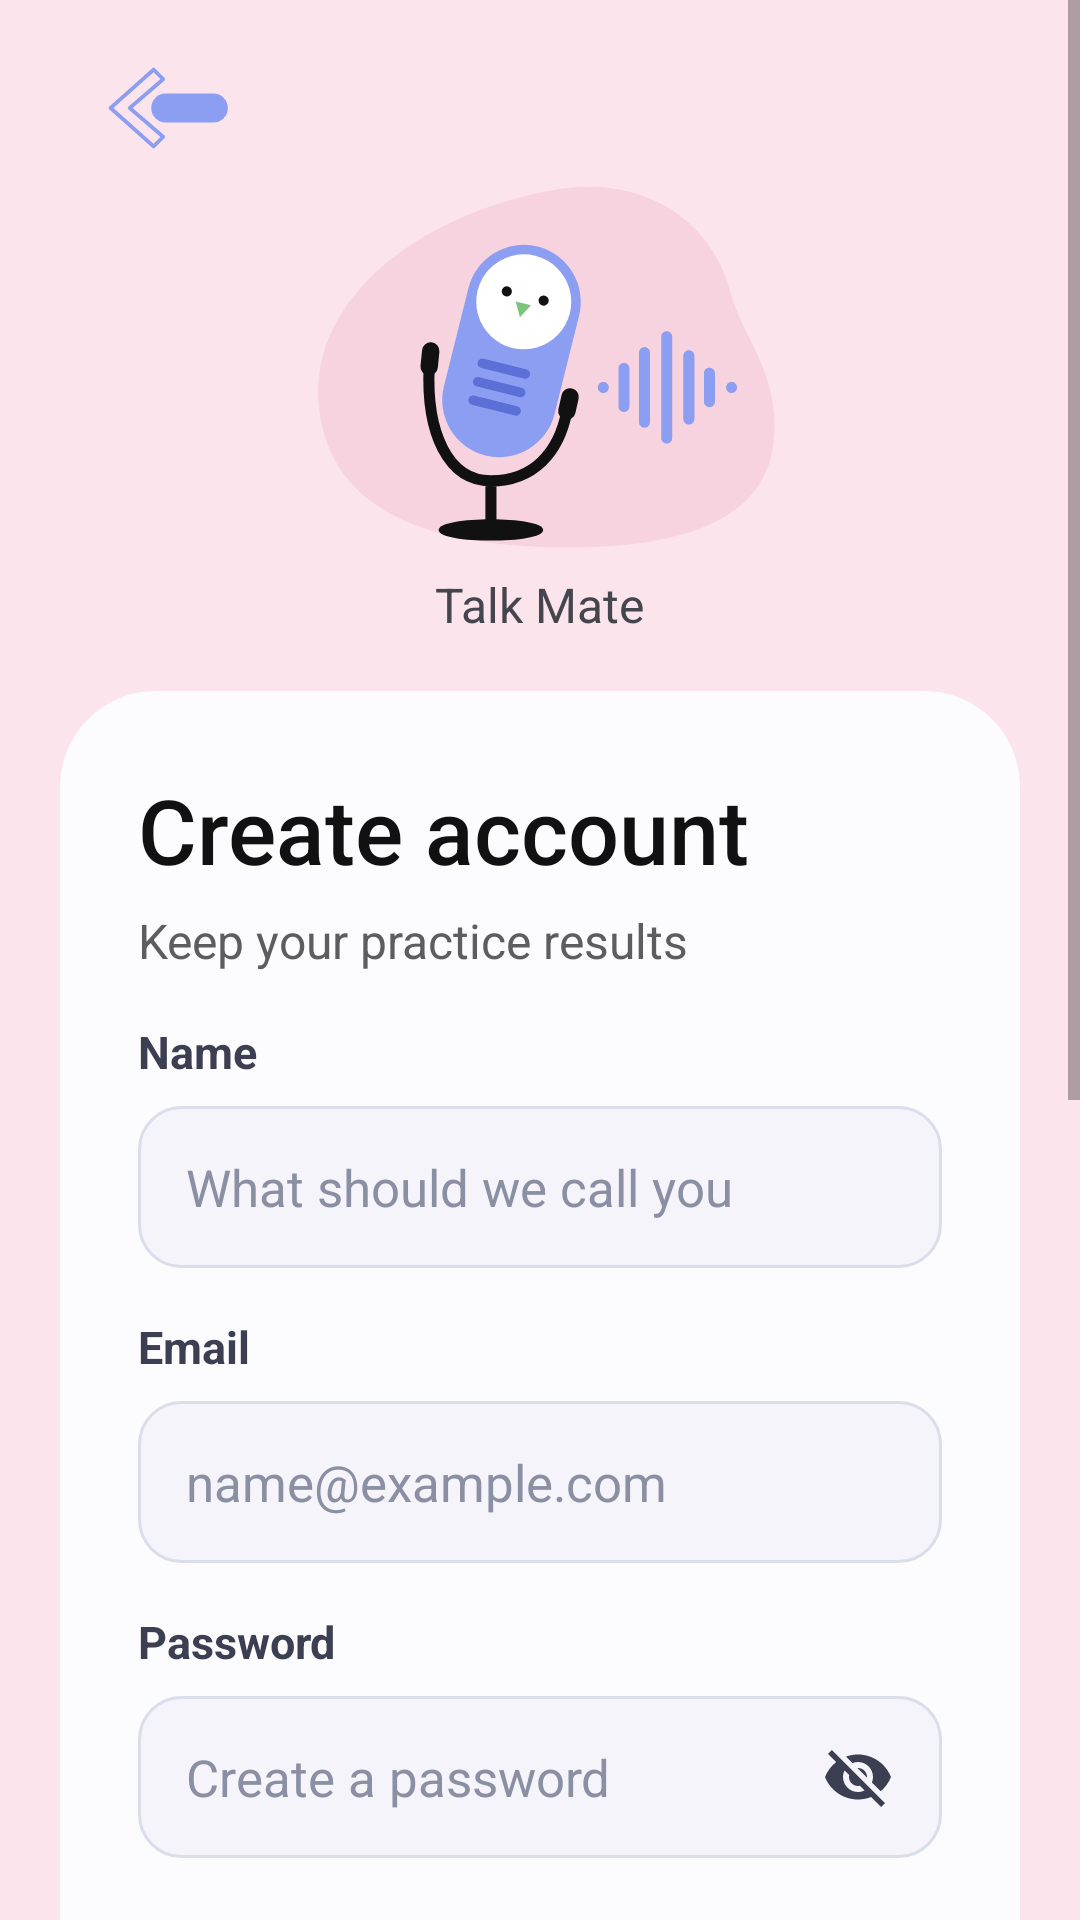

Android layout source for this screen:
<!-- AndroidManifest.xml: activity theme Theme.TalkMate.Pink -->
<!-- res/layout/activity_sign_up.xml -->
<?xml version="1.0" encoding="utf-8"?>
<ScrollView xmlns:android="http://schemas.android.com/apk/res/android" xmlns:app="http://schemas.android.com/apk/res-auto"
    android:layout_width="match_parent"
    android:layout_height="match_parent"
    android:background="@color/pink"
    android:fillViewport="true">

    <LinearLayout
        android:layout_width="match_parent"
        android:layout_height="wrap_content"
        android:gravity="center_horizontal"
        android:orientation="vertical"
        android:paddingStart="20dp"
        android:paddingEnd="20dp"
        android:paddingBottom="24dp">

        <ImageButton
            android:id="@+id/btnBack"
            android:layout_width="64dp"
            android:layout_height="48dp"
            android:layout_gravity="start"
            android:layout_marginStart="4dp"
            android:layout_marginTop="12dp"
            android:background="?attr/selectableItemBackgroundBorderless"
            android:contentDescription="@string/back"
            android:padding="8dp"
            android:scaleType="fitCenter"
            android:src="@drawable/ic_back" />

        <ImageView
            android:layout_width="190dp"
            android:layout_height="wrap_content"
            android:adjustViewBounds="true"
            android:importantForAccessibility="no"
            android:src="@drawable/art_auth" />

        <TextView
            android:layout_width="wrap_content"
            android:layout_height="wrap_content"
            android:layout_marginTop="4dp"
            android:text="@string/brand_name"
            android:textColor="@color/subtitle"
            android:textSize="16sp" />

        <LinearLayout
            android:layout_width="match_parent"
            android:layout_height="wrap_content"
            android:layout_marginTop="18dp"
            android:background="@drawable/bg_auth_card"
            android:orientation="vertical"
            android:padding="26dp">

            <TextView
                android:id="@+id/tvTitle"
                style="@style/AuthTitle"
                android:text="@string/create_account" />

            <TextView
                android:id="@+id/tvHello"
                style="@style/AuthSubtitle"
                android:text="@string/signup_subtitle" />

            <TextView style="@style/AuthLabel" android:labelFor="@+id/etName" android:text="@string/label_name" />

            <EditText
                android:id="@+id/etName"
                style="@style/AuthField"
                android:hint="@string/hint_name_ask"
                android:autofillHints="name"
                android:imeOptions="actionNext"
                android:inputType="textPersonName|textCapWords" />

            <TextView style="@style/AuthLabel" android:labelFor="@+id/etEmail" android:text="@string/label_email" />

            <EditText
                android:id="@+id/etEmail"
                style="@style/AuthField"
                android:hint="@string/hint_email_example"
                android:autofillHints="emailAddress"
                android:imeOptions="actionNext"
                android:inputType="textEmailAddress" />

            <TextView style="@style/AuthLabel" android:labelFor="@+id/etPassword" android:text="@string/label_password" />

            <FrameLayout
                android:layout_width="match_parent"
                android:layout_height="wrap_content">

                <EditText
                    android:id="@+id/etPassword"
                    style="@style/AuthField"
                    android:hint="@string/hint_password_new"
                    android:autofillHints="newPassword"
                    android:imeOptions="actionNext"
                    android:inputType="textPassword"
                    android:paddingEnd="52dp" />

                <ImageButton
                    android:id="@+id/btnTogglePassword"
                    android:layout_width="48dp"
                    android:layout_height="48dp"
                    android:layout_gravity="end|center_vertical"
                    android:layout_marginEnd="4dp"
                    android:background="?attr/selectableItemBackgroundBorderless"
                    android:contentDescription="@string/show_password"
                    android:src="@drawable/ic_eye_off" />
            </FrameLayout>

            <TextView style="@style/AuthLabel" android:labelFor="@+id/etPhone" android:text="@string/label_phone" />

            <EditText
                android:id="@+id/etPhone"
                style="@style/AuthField"
                android:hint="@string/hint_phone_example"
                android:autofillHints="phone"
                android:imeOptions="actionNext"
                android:inputType="phone" />

            <TextView style="@style/AuthLabel" android:labelFor="@+id/etBirthDate" android:text="@string/label_birth" />

            <FrameLayout
                android:layout_width="match_parent"
                android:layout_height="wrap_content">

                <EditText
                    android:id="@+id/etBirthDate"
                    style="@style/AuthField"
                    android:hint="@string/hint_birth_format"
                    android:importantForAutofill="no"
                    android:imeOptions="actionDone"
                    android:inputType="date"
                    android:paddingEnd="52dp" />

                <ImageButton
                    android:id="@+id/btnPickDate"
                    android:layout_width="48dp"
                    android:layout_height="48dp"
                    android:layout_gravity="end|center_vertical"
                    android:layout_marginEnd="4dp"
                    android:background="?attr/selectableItemBackgroundBorderless"
                    android:contentDescription="@string/pick_date"
                    android:src="@drawable/ic_calendar" />
            </FrameLayout>

            <TextView style="@style/AuthLabel" android:layout_marginBottom="0dp" android:text="@string/label_gender" />

            <LinearLayout
                android:layout_width="wrap_content"
                android:layout_height="wrap_content"
                android:layout_gravity="center_horizontal"
                android:orientation="horizontal">

                <LinearLayout
                    android:layout_width="wrap_content"
                    android:layout_height="wrap_content"
                    android:layout_marginEnd="40dp"
                    android:gravity="center_horizontal"
                    android:orientation="vertical">

                    <ImageButton
                        android:id="@+id/btnFemale"
                        android:layout_width="56dp"
                        android:layout_height="56dp"
                        android:background="?attr/selectableItemBackgroundBorderless"
                        android:contentDescription="@string/female"
                        android:padding="8dp"
                        android:scaleType="fitCenter"
                        android:src="@drawable/ic_female"
                        app:tint="@color/gender_tint" />

                    <TextView
                        android:layout_width="wrap_content"
                        android:layout_height="wrap_content"
                        android:importantForAccessibility="no"
                        android:text="@string/gender_female"
                        android:textColor="@color/field_label"
                        android:textSize="14sp" />
                </LinearLayout>

                <LinearLayout
                    android:layout_width="wrap_content"
                    android:layout_height="wrap_content"
                    android:gravity="center_horizontal"
                    android:orientation="vertical">

                    <ImageButton
                        android:id="@+id/btnMale"
                        android:layout_width="56dp"
                        android:layout_height="56dp"
                        android:background="?attr/selectableItemBackgroundBorderless"
                        android:contentDescription="@string/male"
                        android:padding="8dp"
                        android:scaleType="fitCenter"
                        android:src="@drawable/ic_male"
                        app:tint="@color/gender_tint" />

                    <TextView
                        android:layout_width="wrap_content"
                        android:layout_height="wrap_content"
                        android:importantForAccessibility="no"
                        android:text="@string/gender_male"
                        android:textColor="@color/field_label"
                        android:textSize="14sp" />
                </LinearLayout>
            </LinearLayout>

            <TextView
                android:id="@+id/tvError"
                style="@style/FormError"
                android:layout_marginTop="12dp"
                android:layout_marginBottom="0dp"
                android:visibility="gone" />

            <com.google.android.material.button.MaterialButton
                android:id="@+id/btnRegister"
                style="@style/Button.Filled"
                android:layout_height="64dp"
                android:layout_marginTop="16dp"
                android:fontFamily="sans-serif-medium"
                android:text="@string/create_account"
                android:textSize="18sp"
                app:backgroundTint="@color/blue_strong"
                app:cornerRadius="32dp" />

            <ProgressBar
                android:id="@+id/progress"
                android:layout_width="28dp"
                android:layout_height="28dp"
                android:layout_gravity="center_horizontal"
                android:layout_marginTop="8dp"
                android:contentDescription="@string/loading"
                android:indeterminateTint="@color/blue_strong"
                android:visibility="gone" />
        </LinearLayout>

        <LinearLayout
            android:layout_width="wrap_content"
            android:layout_height="wrap_content"
            android:layout_marginTop="12dp"
            android:gravity="center_vertical"
            android:orientation="horizontal">

            <TextView
                android:layout_width="wrap_content"
                android:layout_height="wrap_content"
                android:text="@string/have_account"
                android:textColor="@color/subtitle"
                android:textSize="17sp" />

            <TextView
                android:id="@+id/tvLogin"
                style="@style/AuthLink"
                android:paddingStart="6dp"
                android:paddingEnd="12dp"
                android:text="@string/log_in" />
        </LinearLayout>
    </LinearLayout>
</ScrollView>
<!-- resources referenced by this layout -->
<resources>
  <color name="blue_strong">#4664D6</color>
  <color name="field_label">#3C3F52</color>
  <color name="pink">#FCE4EC</color>
  <color name="subtitle">#45454D</color>
  <!-- drawable bg_auth_card (drawable) -->
  <?xml version="1.0" encoding="utf-8"?>
  <shape xmlns:android="http://schemas.android.com/apk/res/android"><solid android:color="@color/card" /><corners android:radius="32dp" /></shape>
  <!-- drawable ic_male (drawable) -->
  <?xml version="1.0" encoding="utf-8"?>
  <vector xmlns:android="http://schemas.android.com/apk/res/android" android:width="40dp" android:height="56dp" android:viewportWidth="40" android:viewportHeight="56">
  <path android:fillColor="#FFFFFF" android:pathData="M20,4 a9,9 0 1 0 0.01,0 z M4,24 L36,24 L20,52 z" />
  </vector>
  <string name="back">Back</string>
  <string name="brand_name" translatable="false">Talk Mate</string>
  <string name="create_account">Create account</string>
  <string name="female">Female</string>
  <string name="gender_female">Female</string>
  <string name="gender_male">Male</string>
  <string name="have_account">Already have an account?</string>
  <string name="hint_birth_format">DD.MM.YYYY</string>
  <string name="hint_email_example" translatable="false">name@example.com</string>
  <string name="hint_name_ask">What should we call you</string>
  <string name="hint_password_new">Create a password</string>
  <string name="hint_phone_example" translatable="false">+7 …</string>
  <string name="label_birth">Date of birth</string>
  <string name="label_email">Email</string>
  <string name="label_gender">Gender</string>
  <string name="label_name">Name</string>
  <string name="label_password">Password</string>
  <string name="label_phone">Phone</string>
  <string name="loading">Loading</string>
  <string name="log_in">Log in</string>
  <string name="male">Male</string>
  <string name="pick_date">Pick a date</string>
  <string name="show_password">Show password</string>
  <string name="signup_subtitle">Keep your practice results</string>
  <style name="AuthSubtitle">
          <item name="android:layout_width">wrap_content</item>
          <item name="android:layout_height">wrap_content</item>
          <item name="android:layout_marginTop">6dp</item>
          <item name="android:textColor">@color/grey_title</item>
          <item name="android:textSize">16sp</item>
      </style>
  <style name="AuthTitle">
          <item name="android:layout_width">wrap_content</item>
          <item name="android:layout_height">wrap_content</item>
          <item name="android:fontFamily">sans-serif-medium</item>
          <item name="android:textColor">@color/ink</item>
          <item name="android:textSize">30sp</item>
      </style>
  <style name="Theme.TalkMate.Pink" parent="Theme.TalkMate.White">
          <item name="android:windowBackground">@color/pink</item>
          <item name="android:statusBarColor">@color/pink</item>
      </style>
  <color name="card">#FCFCFF</color>
  <!-- drawable bg_field_soft (drawable) -->
  <?xml version="1.0" encoding="utf-8"?>
  <shape xmlns:android="http://schemas.android.com/apk/res/android"><solid android:color="@color/field_fill" /><stroke android:width="1dp" android:color="@color/field_stroke" /><corners android:radius="14dp" /></shape>
  <color name="field_hint_soft">#8A8FA3</color>
  <color name="grey_title">#5C5C61</color>
  <color name="ink">#111111</color>
  <color name="white">#FFFFFF</color>
  <color name="error">#D2456F</color>
  <!-- drawable bg_field (drawable) -->
  <?xml version="1.0" encoding="utf-8"?>
  <shape xmlns:android="http://schemas.android.com/apk/res/android"><solid android:color="@color/white" /><stroke android:width="1.5dp" android:color="@color/blue_light" /><corners android:radius="24dp" /></shape>
  <color name="grey_field_hint">#8F98CC</color>
  <color name="field_fill">#F4F4FA</color>
  <color name="field_stroke">#DADDEA</color>
  <color name="blue">#8C9EF2</color>
  <color name="blue_light">#C9D2FA</color>
</resources>
